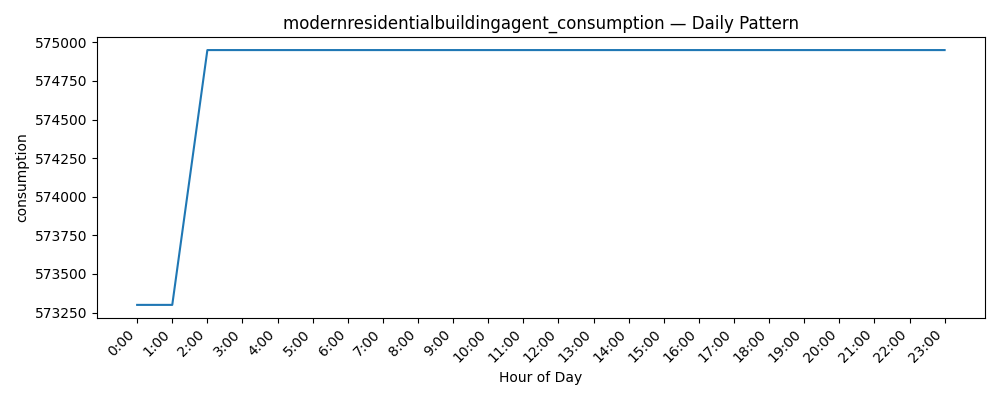

The file beside this chart, header and first rows:
datetime, consumption
0, 573300
1, 573300
2, 574950
3, 574950
4, 574950
5, 574950
6, 574950
7, 574950
8, 574950
9, 574950
10, 574950
11, 574950
12, 574950
13, 574950
14, 574950
15, 574950
16, 574950
17, 574950
18, 574950
19, 574950
20, 574950
21, 574950
22, 574950
23, 574950
